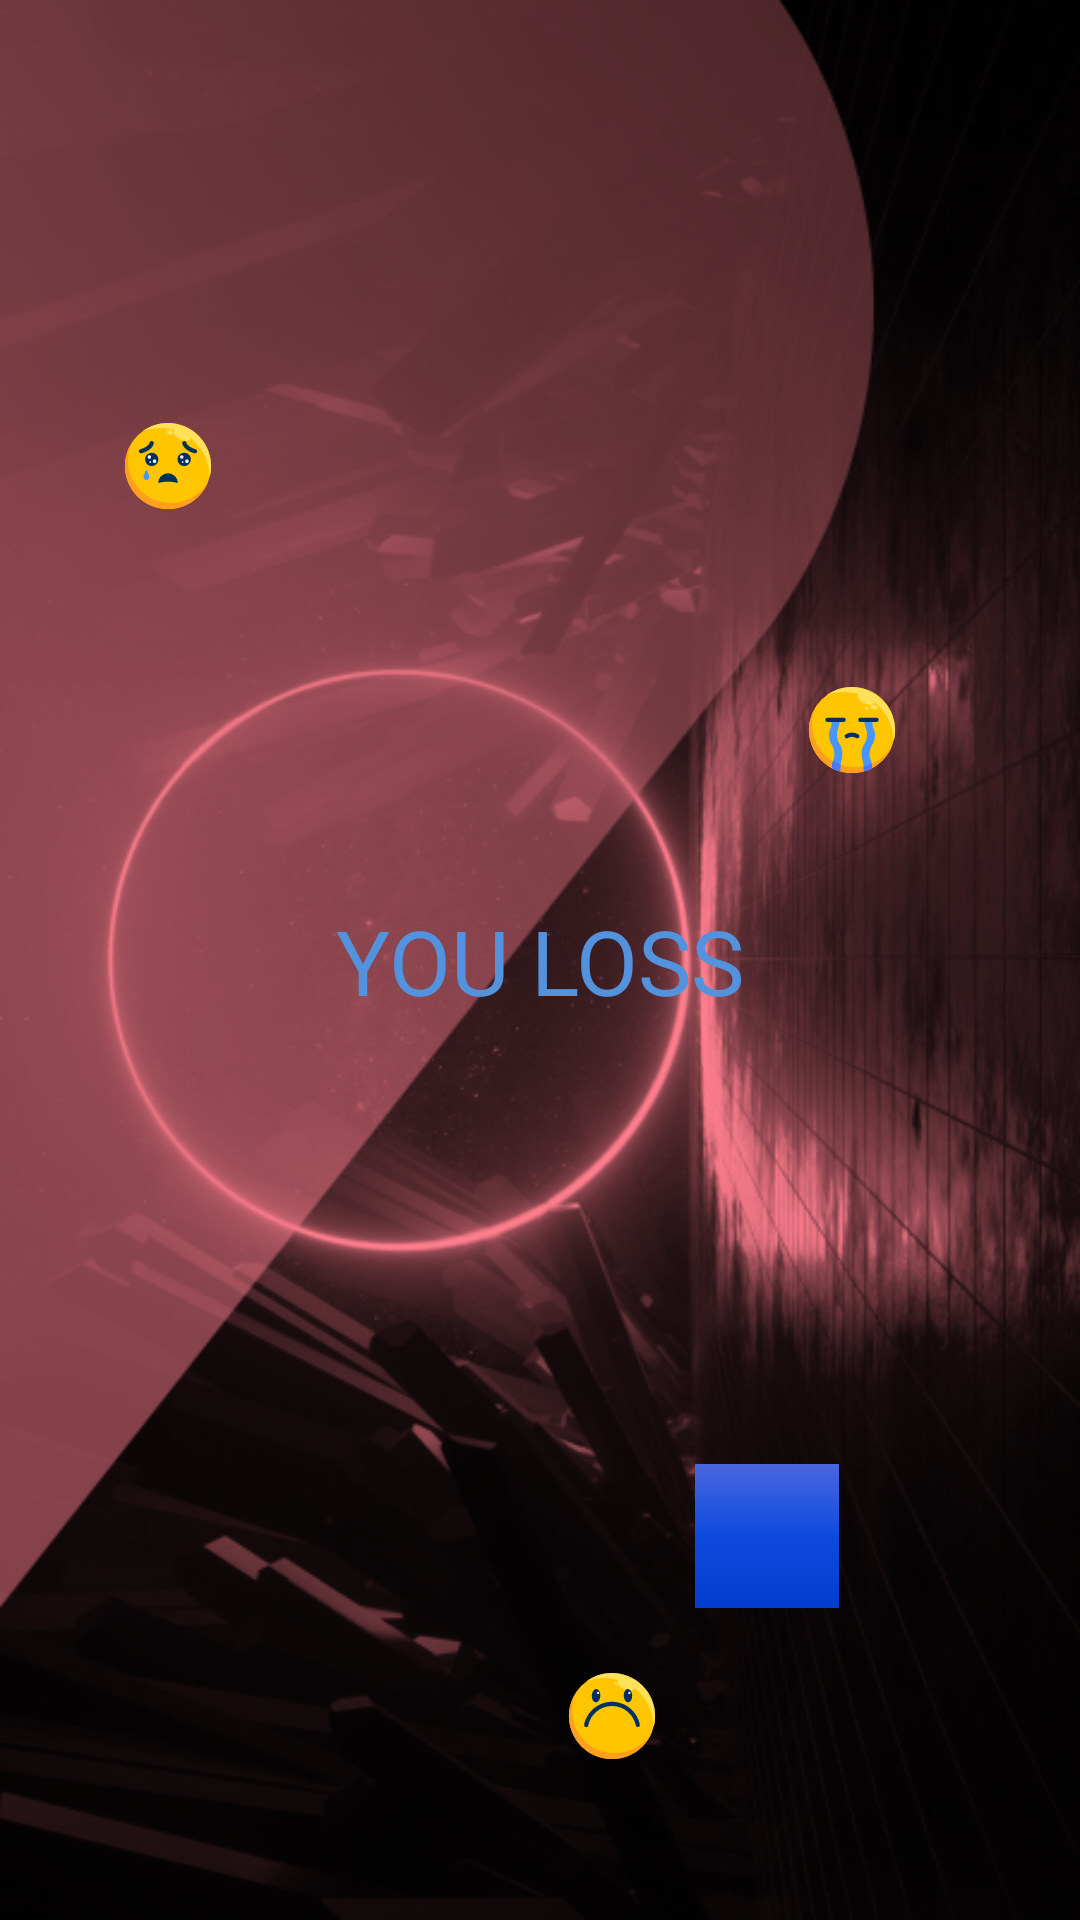

This screen was rendered from an Android layout file. Write that file and the resources it references.
<!-- AndroidManifest.xml: application theme Theme.HappyXO -->
<!-- res/layout/activity_lose.xml -->
<?xml version="1.0" encoding="utf-8"?>
<androidx.constraintlayout.widget.ConstraintLayout xmlns:android="http://schemas.android.com/apk/res/android"
    xmlns:app="http://schemas.android.com/apk/res-auto"
    xmlns:tools="http://schemas.android.com/tools"
    android:layout_width="match_parent"
    android:layout_height="match_parent"
    android:background="@drawable/back_lose"
    tools:context=".WON">


    <ImageView
        android:id="@+id/img1"

        android:layout_width="wrap_content"
        android:layout_height="wrap_content"
        android:layout_marginLeft="80dp"
        android:layout_marginTop="40dp"
        android:src="@drawable/cry"
        app:layout_constraintLeft_toRightOf="@id/guideline7"
        app:layout_constraintTop_toBottomOf="@id/guideline5"
        tools:layout_editor_absoluteX="248dp"
        tools:layout_editor_absoluteY="317dp" />

    <ImageView
        android:id="@+id/img2"
        android:layout_width="wrap_content"
        android:layout_height="wrap_content"
        android:layout_marginTop="100dp"
        android:src="@drawable/disappointed"
        app:layout_constraintLeft_toLeftOf="@id/guideline7"
        app:layout_constraintTop_toBottomOf="@id/guideline6"
        tools:layout_editor_absoluteY="731dp" />

    <ImageView
        android:id="@+id/img6"

        android:layout_width="wrap_content"
        android:layout_height="wrap_content"
        android:layout_marginRight="100dp"
        android:src="@drawable/sad"
        app:layout_constraintBottom_toTopOf="@id/guideline5"
        app:layout_constraintRight_toLeftOf="@id/guideline7"
        tools:layout_editor_absoluteX="62dp"
        tools:layout_editor_absoluteY="205dp"

        />

    <ImageView
        android:id="@+id/img4"

        android:layout_width="48dp"
        android:layout_height="48dp"
        android:layout_marginTop="40dp"
        android:layout_marginRight="-100dp"
        android:src="@drawable/picture7"
        app:layout_constraintRight_toLeftOf="@id/guideline7"
        app:layout_constraintTop_toBottomOf="@id/guideline6"
        tools:layout_editor_absoluteX="265dp"
        tools:layout_editor_absoluteY="647dp" />

    <ImageView
        android:id="@+id/img5"

        android:layout_width="48dp"
        android:layout_height="48dp"
        android:layout_marginRight="100dp"
        android:src="@drawable/picture6"
        app:layout_constraintRight_toLeftOf="@id/guideline7"
        app:layout_constraintTop_toBottomOf="@id/guideline6"
        tools:layout_editor_absoluteX="62dp"
        tools:layout_editor_absoluteY="581dp" />

    <ImageView
        android:id="@+id/img3"

        android:layout_width="48dp"
        android:layout_height="48dp"
        android:layout_marginLeft="70dp"
        android:layout_marginBottom="100dp"
        android:src="@drawable/picture6"
        app:layout_constraintBottom_toTopOf="@id/guideline5"
        app:layout_constraintLeft_toRightOf="@id/guideline7"
        tools:layout_editor_absoluteX="230dp"
        tools:layout_editor_absoluteY="120dp" />

    <androidx.constraintlayout.widget.Guideline
        android:id="@+id/guideline5"
        android:layout_width="wrap_content"
        android:layout_height="wrap_content"
        android:orientation="horizontal"
        app:layout_constraintGuide_percent=".28" />

    <androidx.constraintlayout.widget.Guideline
        android:id="@+id/guideline6"
        android:layout_width="wrap_content"
        android:layout_height="wrap_content"
        android:orientation="horizontal"
        app:layout_constraintGuide_percent=".70" />

    <androidx.constraintlayout.widget.Guideline
        android:id="@+id/guideline7"
        android:layout_width="wrap_content"
        android:layout_height="wrap_content"
        android:orientation="vertical"
        app:layout_constraintGuide_percent=".5" />

    <TextView
        android:id="@+id/congText"
        android:layout_width="wrap_content"
        android:layout_height="wrap_content"
        android:fontFamily="@font/aclonica"
        android:text="YOU LOSS"
        android:textColor="#5392DC"
        android:textSize="30sp"
        app:layout_constraintBottom_toBottomOf="parent"
        app:layout_constraintEnd_toEndOf="parent"
        app:layout_constraintStart_toStartOf="parent"
        app:layout_constraintTop_toTopOf="parent" />
</androidx.constraintlayout.widget.ConstraintLayout>
<!-- resources referenced by this layout -->
<resources>
  <!-- drawable back_lose: png bitmap (drawable, 324265 bytes) -->
  <!-- drawable cry: vector/xml drawable (drawable, 2855 chars, omitted) -->
  <!-- drawable disappointed: vector/xml drawable (drawable, 2006 chars, omitted) -->
  <!-- drawable picture7: png bitmap (drawable, 1977 bytes) -->
  <!-- drawable sad: vector/xml drawable (drawable, 3100 chars, omitted) -->
  <style name="Theme.HappyXO" parent="Base.Theme.HappyXO" />
  <style name="Base.Theme.HappyXO" parent="Theme.Material3.DayNight.NoActionBar">
          
          
      </style>
</resources>
